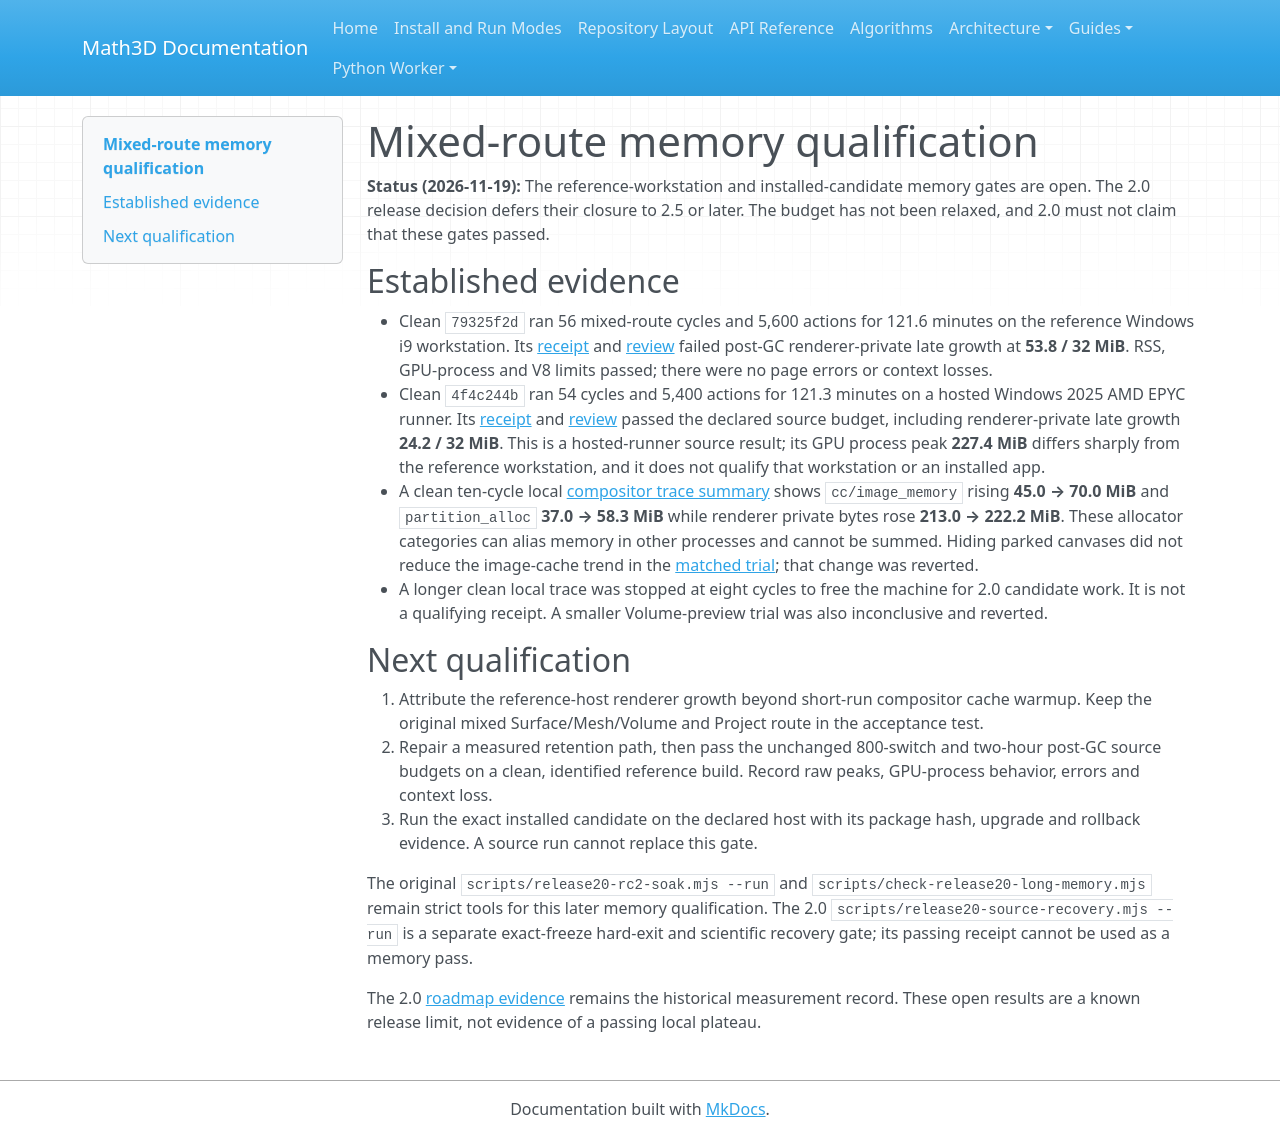

repository: expert10000/Math3D · page: releases/2.5.0/MEMORY_QUALIFICATION/index.html · generator: mkdocs

# Mixed-route memory qualification

**Status (2026-11-19):** The reference-workstation and installed-candidate memory gates are open. The 2.0 release decision defers their closure to 2.5 or later. The budget has not been relaxed, and 2.0 must not claim that these gates passed.

## Established evidence

- Clean `79325f2d` ran 56 mixed-route cycles and 5,600 actions for 121.6 minutes on the reference Windows i9 workstation. Its [receipt](../2.0.0/evidence/m3d20-long-memory-v2-79325f2d.json) and [review](../2.0.0/evidence/m3d20-long-memory-review-v2-79325f2d.json) failed post-GC renderer-private late growth at **53.8 / 32 MiB**. RSS, GPU-process and V8 limits passed; there were no page errors or context losses.
- Clean `4f4c244b` ran 54 cycles and 5,400 actions for 121.3 minutes on a hosted Windows 2025 AMD EPYC runner. Its [receipt](../2.0.0/evidence/m3d20-long-memory-ci-4f4c244b.json) and [review](../2.0.0/evidence/m3d20-long-memory-ci-review-4f4c244b.json) passed the declared source budget, including renderer-private late growth **24.2 / 32 MiB**. This is a hosted-runner source result; its GPU process peak **227.4 MiB** differs sharply from the reference workstation, and it does not qualify that workstation or an installed app.
- A clean ten-cycle local [compositor trace summary](../2.0.0/evidence/m3d20-compositor-base-summary-4f4c244b.json) shows `cc/image_memory` rising **45.0 → 70.0 MiB** and `partition_alloc` **37.0 → 58.3 MiB** while renderer private bytes rose **213.0 → 222.2 MiB**. These allocator categories can alias memory in other processes and cannot be summed. Hiding parked canvases did not reduce the image-cache trend in the [matched trial](../2.0.0/evidence/m3d20-compositor-hidden-summary-4f4c244b.json); that change was reverted.
- A longer clean local trace was stopped at eight cycles to free the machine for 2.0 candidate work. It is not a qualifying receipt. A smaller Volume-preview trial was also inconclusive and reverted.

## Next qualification

1. Attribute the reference-host renderer growth beyond short-run compositor cache warmup. Keep the original mixed Surface/Mesh/Volume and Project route in the acceptance test.
2. Repair a measured retention path, then pass the unchanged 800-switch and two-hour post-GC source budgets on a clean, identified reference build. Record raw peaks, GPU-process behavior, errors and context loss.
3. Run the exact installed candidate on the declared host with its package hash, upgrade and rollback evidence. A source run cannot replace this gate.

The original `scripts/release20-rc2-soak.mjs --run` and `scripts/check-release20-long-memory.mjs` remain strict tools for this later memory qualification. The 2.0 `scripts/release20-source-recovery.mjs --run` is a separate exact-freeze hard-exit and scientific recovery gate; its passing receipt cannot be used as a memory pass.

The 2.0 [roadmap evidence](../2.0.0/ROADMAP.md) remains the historical measurement record. These open results are a known release limit, not evidence of a passing local plateau.
